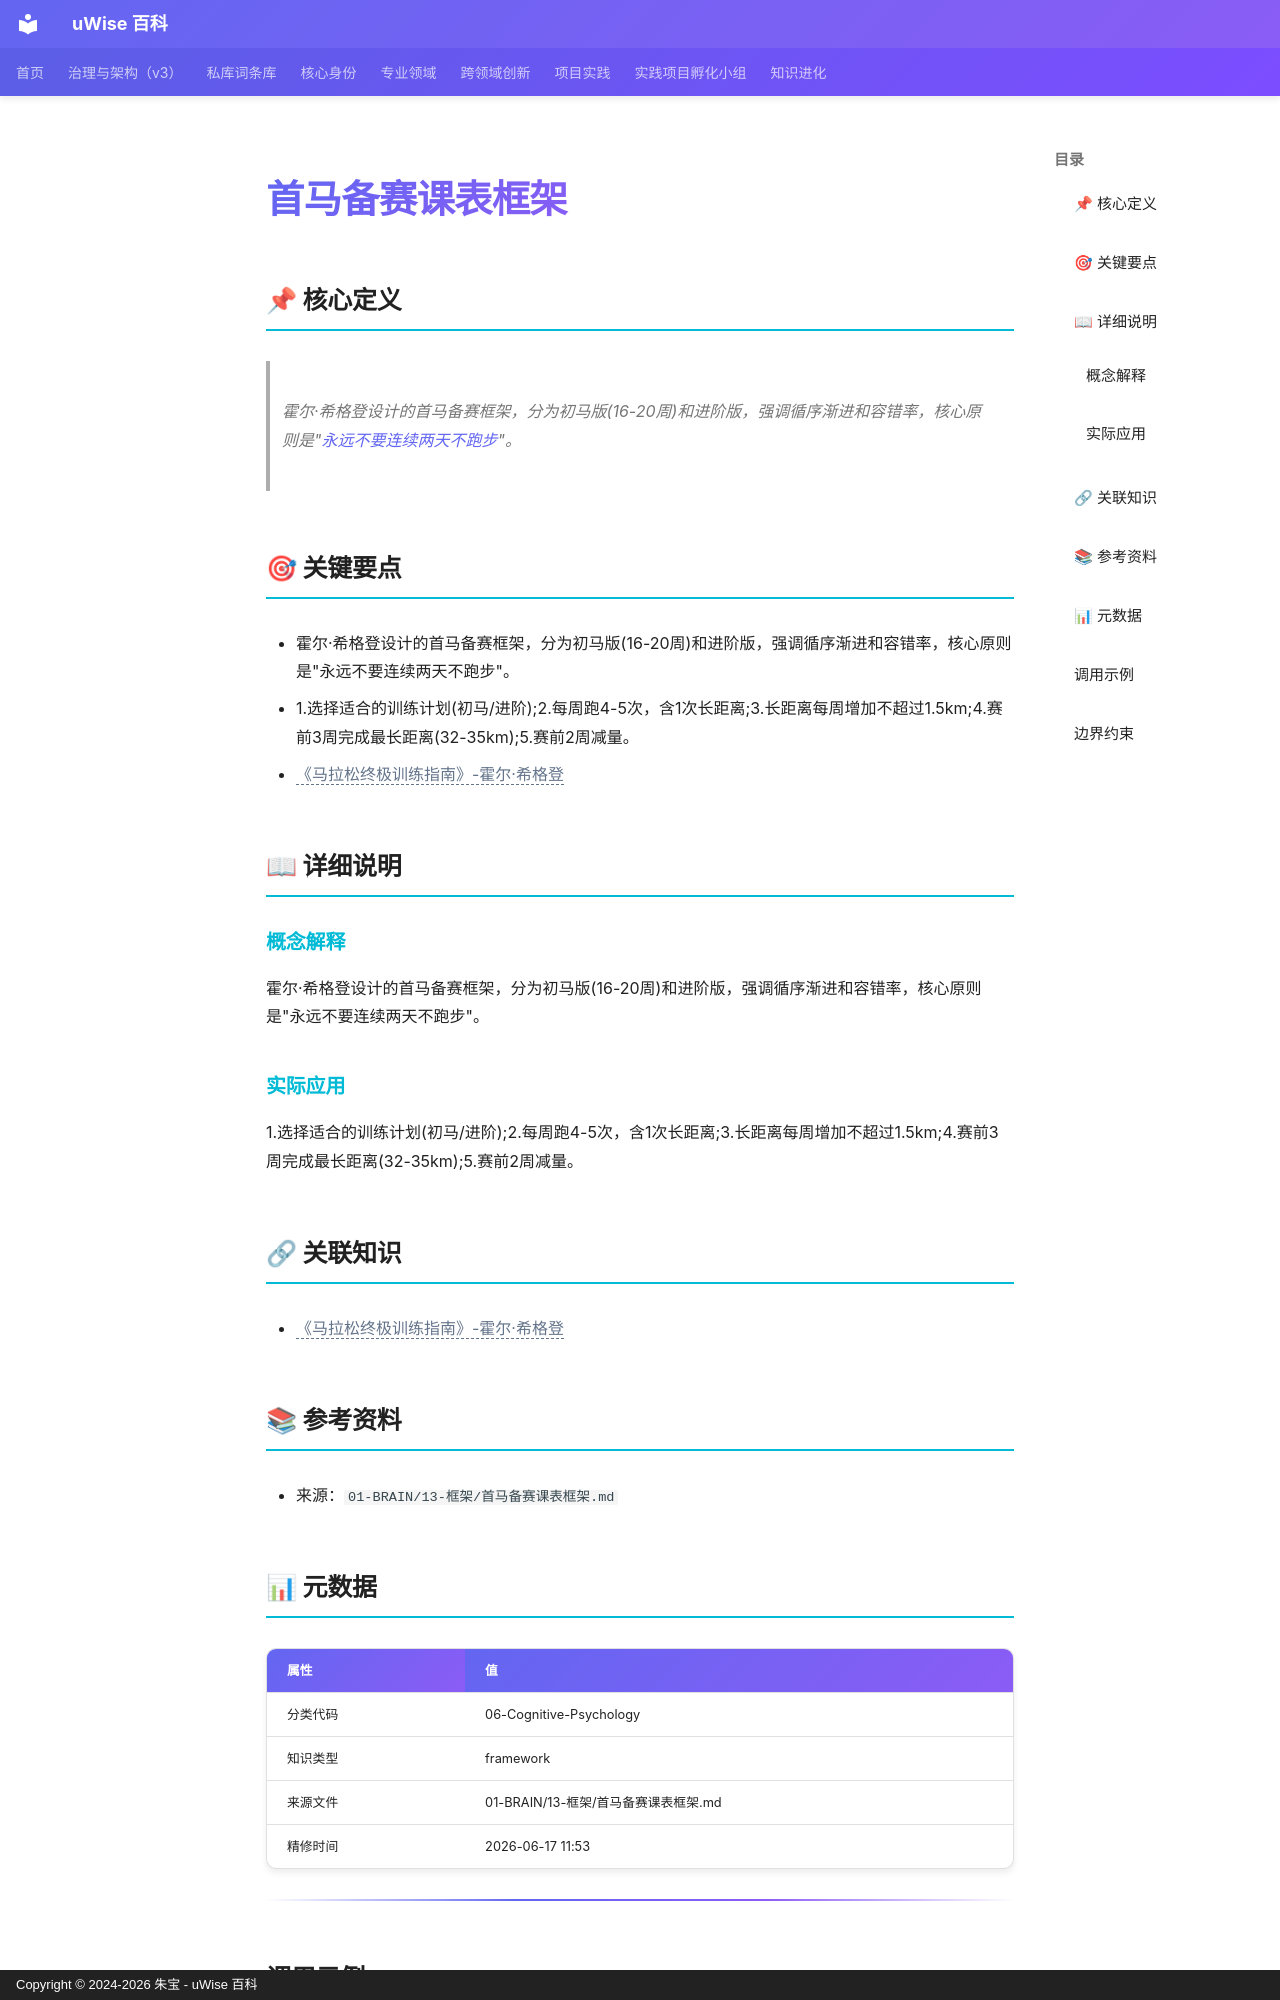

repository: zhubao315/uWise · page: vault-encyclopedia/md-e78fb543/index.html · generator: mkdocs · copyright: Copyright © 2024-2026 朱宝 - uWise 百科

---
title: "首马备赛课表框架"
description: "霍尔·希格登设计的首马备赛框架，分为初马版(16-20周)和进阶版，强调循序渐进和容错率，核心原则是\"永远不要连续两天不跑步(../md-d85fdb1f/)\"。"
---

# 首马备赛课表框架

## 📌 核心定义

> 霍尔·希格登设计的首马备赛框架，分为初马版(16-20周)和进阶版，强调循序渐进和容错率，核心原则是"[永远不要连续两天不跑步](../md-d85fdb1f/)"。

## 🎯 关键要点

- 霍尔·希格登设计的首马备赛框架，分为初马版(16-20周)和进阶版，强调循序渐进和容错率，核心原则是"永远不要连续两天不跑步"。
- 1.选择适合的训练计划(初马/进阶);2.每周跑4-5次，含1次长距离;3.长距离每周增加不超过1.5km;4.赛前3周完成最长距离(32-35km);5.赛前2周减量。
- <span class="uw-unresolved" data-target="《马拉松终极训练指南》-霍尔·希格登" title="未解析的双链目标：《马拉松终极训练指南》-霍尔·希格登">《马拉松终极训练指南》-霍尔·希格登</span>

## 📖 详细说明

### 概念解释
霍尔·希格登设计的首马备赛框架，分为初马版(16-20周)和进阶版，强调循序渐进和容错率，核心原则是"永远不要连续两天不跑步"。


### 实际应用

1.选择适合的训练计划(初马/进阶);2.每周跑4-5次，含1次长距离;3.长距离每周增加不超过1.5km;4.赛前3周完成最长距离(32-35km);5.赛前2周减量。

## 🔗 关联知识

- <span class="uw-unresolved" data-target="《马拉松终极训练指南》-霍尔·希格登" title="未解析的双链目标：《马拉松终极训练指南》-霍尔·希格登">《马拉松终极训练指南》-霍尔·希格登</span>

## 📚 参考资料

- 来源：`01-BRAIN/13-框架/首马备赛课表框架.md`

## 📊 元数据

| 属性 | 值 |
|------|-----|
| 分类代码 | 06-Cognitive-Psychology |
| 知识类型 | framework |
| 来源文件 | 01-BRAIN/13-框架/首马备赛课表框架.md |
| 精修时间 | 2026-06-17 11:53 |

---
